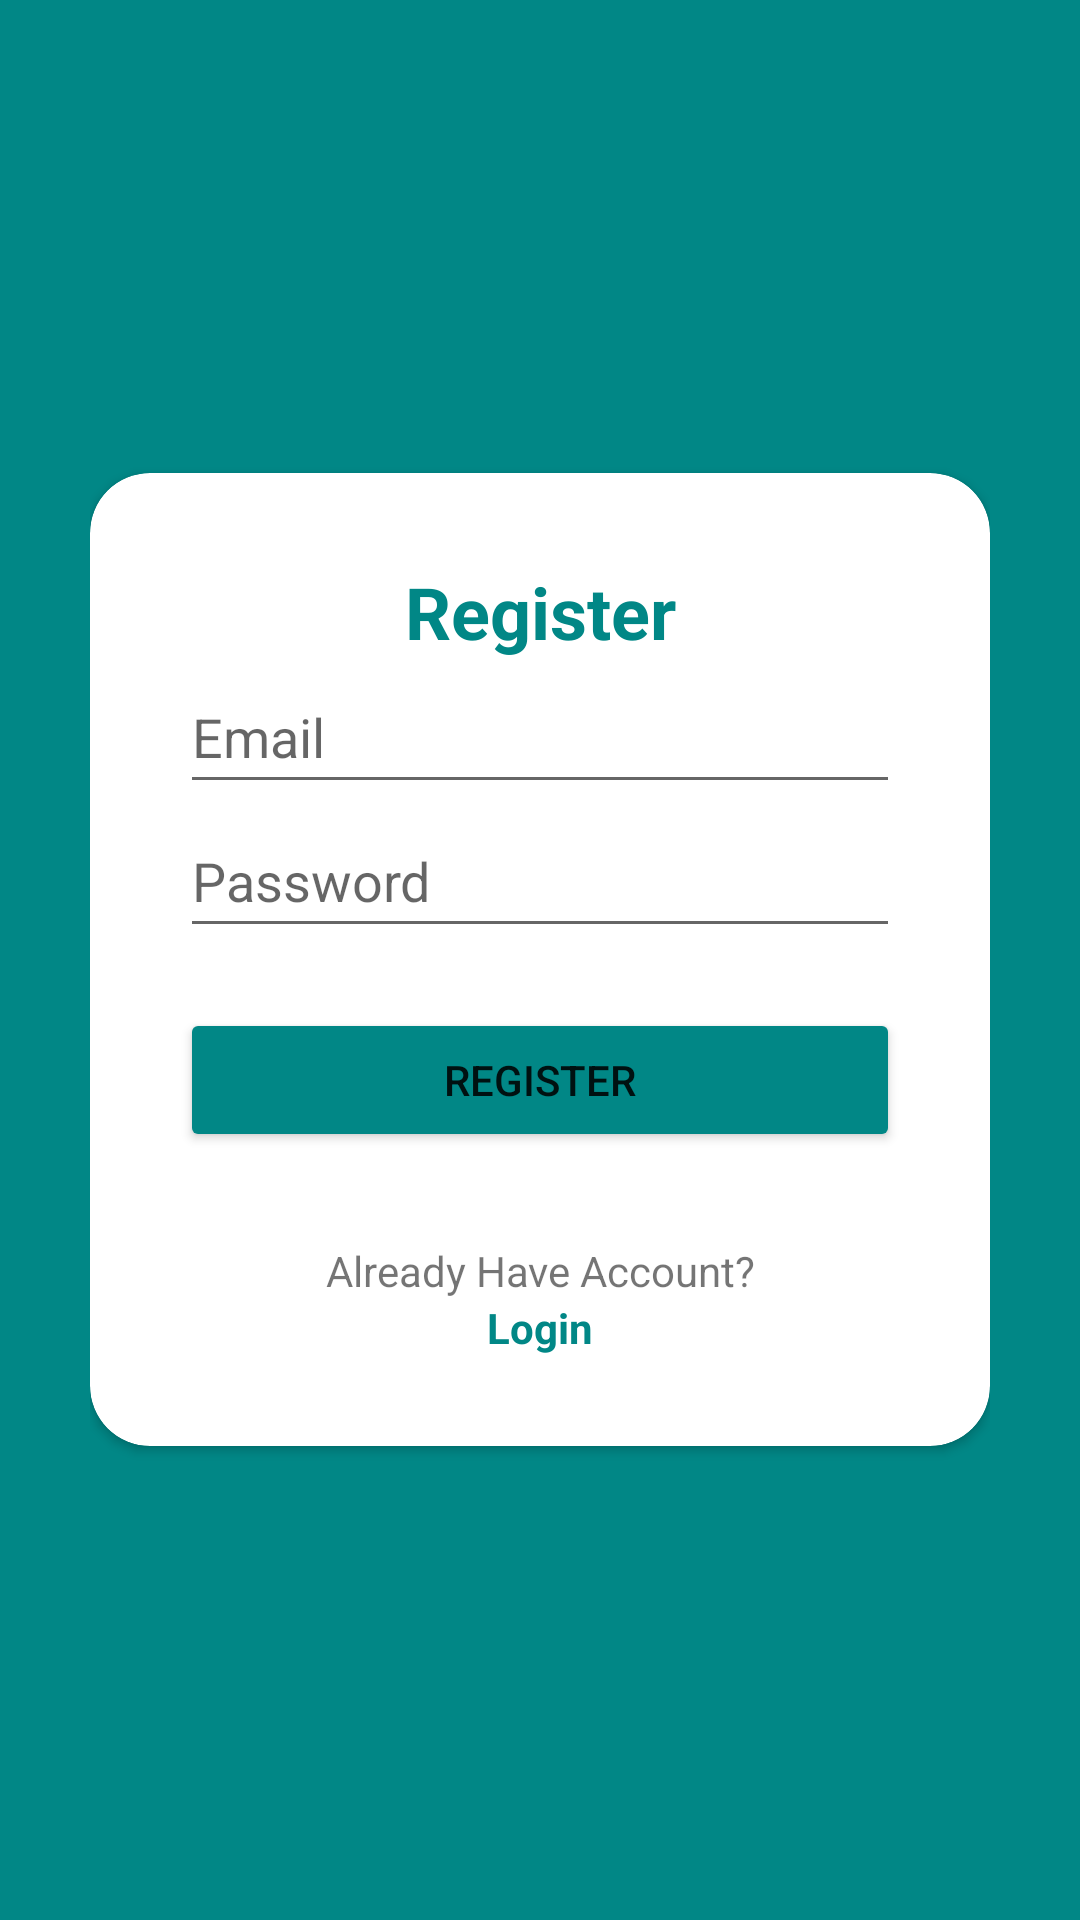

Write the Android layout XML for this screen, with the resource values it uses.
<!-- AndroidManifest.xml: application theme Theme.StudiKasusFirebaseMobile -->
<!-- res/layout/activity_register.xml -->
<?xml version="1.0" encoding="utf-8"?>
<RelativeLayout xmlns:android="http://schemas.android.com/apk/res/android"
    xmlns:app="http://schemas.android.com/apk/res-auto"
    xmlns:tools="http://schemas.android.com/tools"
    android:layout_width="match_parent"
    android:layout_height="match_parent"
    android:background="@color/teal_700"
    android:padding="30dp"
    tools:context=".RegisterActivity">

    <androidx.cardview.widget.CardView
        android:layout_width="match_parent"
        android:layout_height="wrap_content"
        android:layout_centerInParent="true"
        android:background="@color/white"
        app:cardCornerRadius="20dp">

        <LinearLayout
            android:layout_width="match_parent"
            android:layout_height="wrap_content"
            android:orientation="vertical"
            android:padding="30dp">

            <TextView
                android:layout_width="match_parent"
                android:layout_height="wrap_content"
                android:layout_gravity="center"
                android:backgroundTint="@color/black"
                android:text="Register"
                android:textAlignment="center"
                android:textColor="@color/teal_700"
                android:textSize="24sp"
                android:textStyle="bold" />

            <EditText
                android:id="@+id/edt_email_register"
                android:layout_width="match_parent"
                android:layout_height="wrap_content"
                android:hint="Email"
                android:inputType="textEmailAddress"
                android:minHeight="48dp" />

            <EditText
                android:id="@+id/edt_password_register"
                android:layout_width="match_parent"
                android:layout_height="wrap_content"
                android:hint="Password"
                android:inputType="textPassword"
                android:minHeight="48dp" />

            <Button
                android:id="@+id/btn_register"
                android:layout_width="match_parent"
                android:layout_height="wrap_content"
                android:layout_marginTop="20dp"
                android:backgroundTint="@color/teal_700"
                android:text="Register" />

            <TextView
                android:layout_width="match_parent"
                android:layout_height="wrap_content"
                android:layout_marginTop="30dp"
                android:backgroundTint="@color/black"
                android:text="Already Have Account?"
                android:textAlignment="center" />

            <TextView
                android:id="@+id/tv_to_login"
                android:layout_width="match_parent"
                android:layout_height="wrap_content"
                android:backgroundTint="@color/black"
                android:text="Login"
                android:textAlignment="center"
                android:textColor="@color/teal_700"
                android:textStyle="bold" />

        </LinearLayout>


    </androidx.cardview.widget.CardView>

</RelativeLayout>
<!-- resources referenced by this layout -->
<resources>
  <style name="Theme.StudiKasusFirebaseMobile" parent="Theme.MaterialComponents.DayNight.DarkActionBar">
          
          <item name="colorPrimary">@color/purple_500</item>
          <item name="colorPrimaryVariant">@color/purple_700</item>
          <item name="colorOnPrimary">@color/white</item>
          
          <item name="colorSecondary">@color/teal_200</item>
          <item name="colorSecondaryVariant">@color/teal_700</item>
          <item name="colorOnSecondary">@color/black</item>
          
          <item name="android:statusBarColor">?attr/colorPrimaryVariant</item>
          
      </style>
  <!-- not gathered from this repository: default colours our renderer supplied (Android Studio template values) -->
  <color name="purple_500">#FF6200EE</color>
  <color name="purple_700">#FF3700B3</color>
  <color name="teal_200">#FF03DAC5</color>
  <color name="teal_700">#FF018786</color>
  <color name="black">#FF000000</color>
  <color name="white">#FFFFFFFF</color>
</resources>
